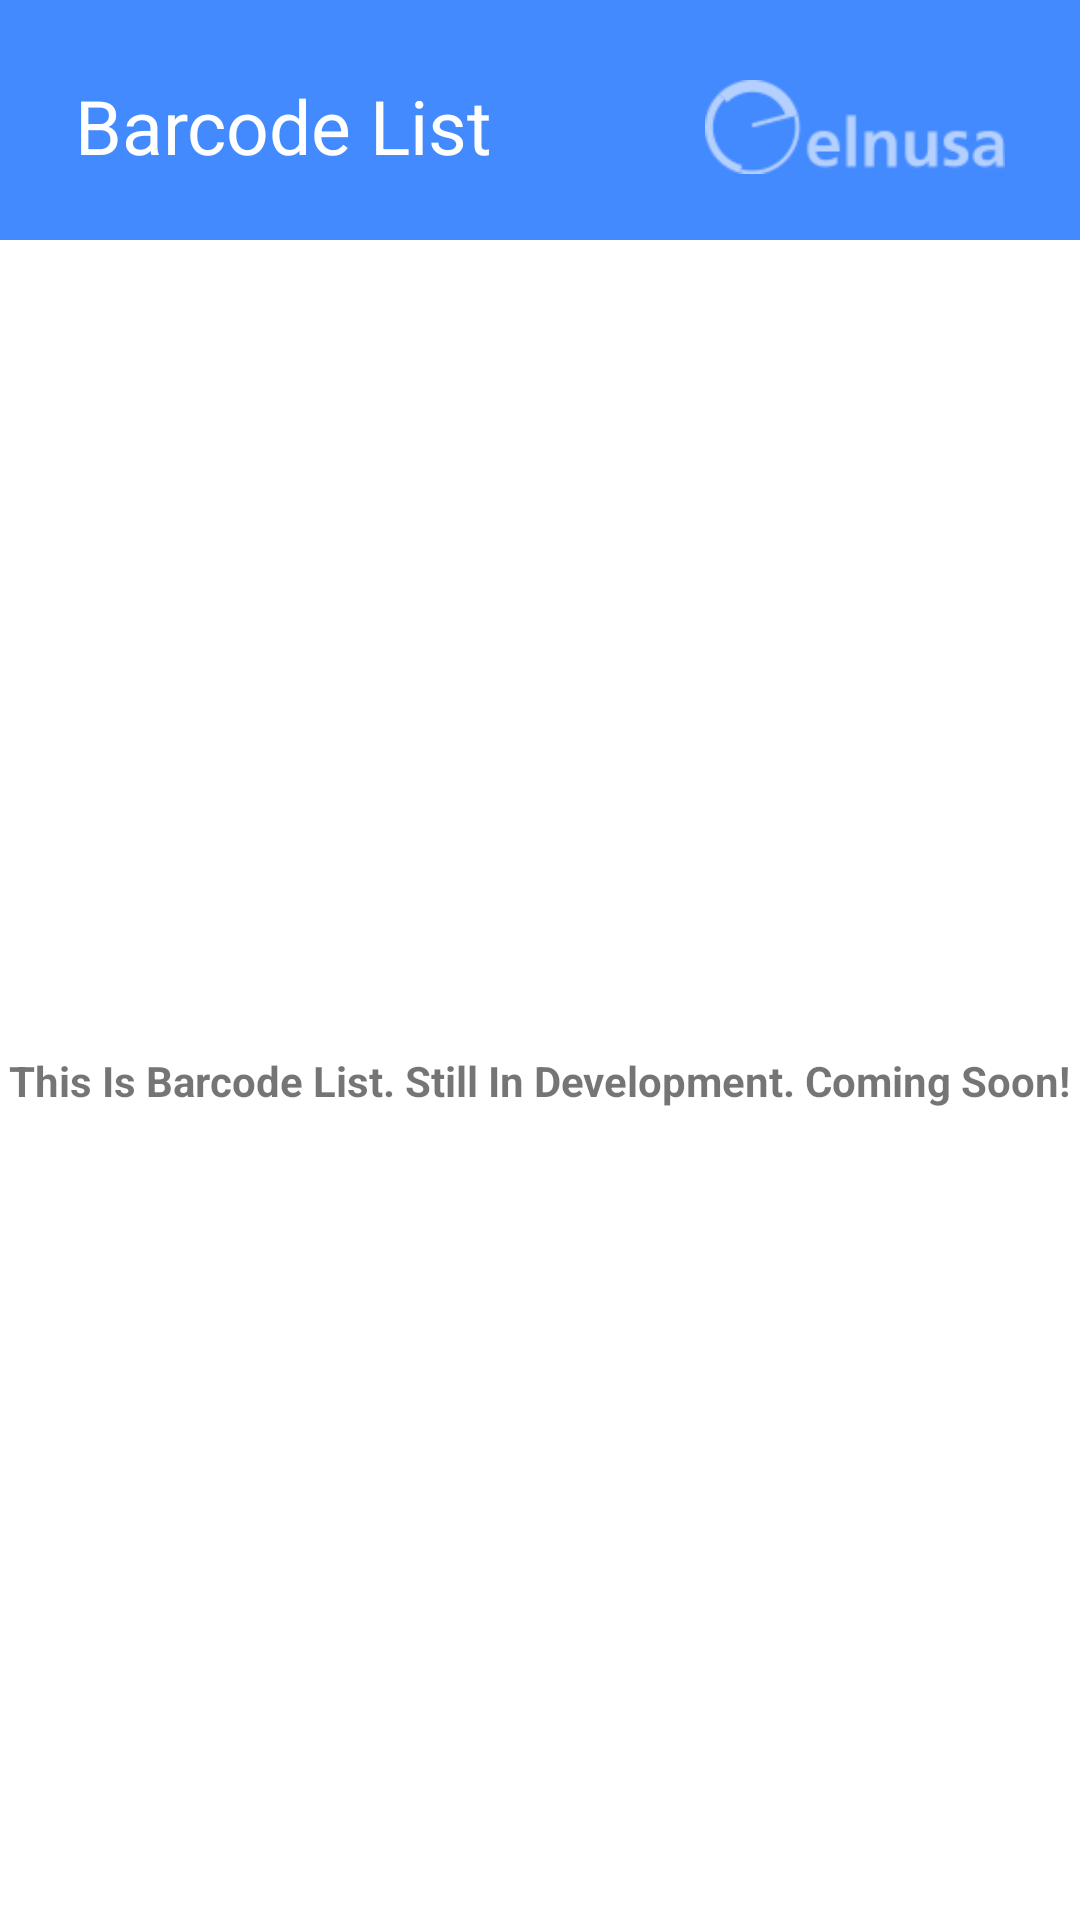

The Android layout XML behind this screen, and the referenced resources:
<!-- AndroidManifest.xml: application theme Theme.SCURFID6 -->
<!-- res/layout/activity_barcode_list.xml -->
<?xml version="1.0" encoding="utf-8"?>
<androidx.constraintlayout.widget.ConstraintLayout xmlns:android="http://schemas.android.com/apk/res/android"
    xmlns:app="http://schemas.android.com/apk/res-auto"
    xmlns:tools="http://schemas.android.com/tools"
    android:layout_width="match_parent"
    android:layout_height="match_parent"
    tools:context=".BarcodeListActivity">

    <androidx.constraintlayout.widget.ConstraintLayout
        android:id="@+id/layoutHeader"
        android:layout_width="match_parent"
        android:layout_height="80dp"
        android:background="@drawable/header_background"
        android:padding="10dp"
        app:layout_constraintTop_toTopOf="parent">

        <TextView
            android:id="@+id/textHello"
            android:layout_width="wrap_content"
            android:layout_height="wrap_content"
            android:layout_marginStart="15dp"
            android:layout_marginTop="15dp"
            android:text="@string/barcode_list"
            android:textColor="@color/white"
            android:textSize="25sp"
            app:layout_constraintStart_toStartOf="parent"
            app:layout_constraintTop_toTopOf="parent"/>

        <ImageView
            android:id="@+id/imageMenu"
            android:layout_width="100dp"
            android:layout_height="100dp"
            android:layout_marginEnd="15dp"
            android:contentDescription="@string/app_name"
            android:src="@drawable/elnusa_logo"
            app:layout_constraintBottom_toBottomOf="@id/textHello"
            app:layout_constraintEnd_toEndOf="parent"
            app:layout_constraintTop_toTopOf="@id/textHello"
            app:tint="@color/white" />
        <LinearLayout
            android:layout_width="match_parent"
            android:layout_height="wrap_content"
            android:layout_marginStart="15dp"
            android:layout_marginTop="15dp"
            android:layout_marginEnd="15dp"
            android:layout_marginBottom="10dp"
            android:background="@drawable/white_rectangle_background"
            android:orientation="horizontal"
            app:layout_constraintBottom_toBottomOf="parent"
            app:layout_constraintTop_toBottomOf="@id/imageMenu">

        </LinearLayout>

    </androidx.constraintlayout.widget.ConstraintLayout>

    <TextView
        android:id="@+id/textView4"
        android:layout_width="wrap_content"
        android:layout_height="wrap_content"
        android:text="@string/this_is_barcode_list_still_in_development_coming_soon"
        android:textStyle="bold"
        app:layout_constraintBottom_toBottomOf="parent"
        app:layout_constraintEnd_toEndOf="parent"
        app:layout_constraintStart_toStartOf="parent"
        app:layout_constraintTop_toBottomOf="@+id/layoutHeader" />

    <ImageView
        android:id="@+id/imgSCU"
        android:layout_width="95dp"
        android:layout_height="68dp"
        app:layout_constraintBottom_toBottomOf="parent"
        app:layout_constraintEnd_toEndOf="parent"
        app:layout_constraintHorizontal_bias="0.498"
        app:layout_constraintStart_toStartOf="parent"
        app:layout_constraintTop_toBottomOf="@+id/layoutHeader"
        app:layout_constraintVertical_bias="0.787"
        tools:srcCompat="@tools:sample/avatars" />

</androidx.constraintlayout.widget.ConstraintLayout>
<!-- resources referenced by this layout -->
<resources>
  <color name="white">#FFFFFFFF</color>
  <!-- drawable elnusa_logo: png bitmap (drawable, 2504 bytes) -->
  <!-- drawable header_background (drawable) -->
  <?xml version="1.0" encoding="utf-8"?>
  <shape xmlns:android="http://schemas.android.com/apk/res/android"
      android:shape="rectangle">
  
      <solid android:color="@color/material_blue" />
  
  </shape>
  <!-- drawable white_rectangle_background (drawable) -->
  <?xml version="1.0" encoding="utf-8"?>
  <shape xmlns:android="http://schemas.android.com/apk/res/android"
      android:shape="rectangle">
  
      <solid android:color="#B9FFFFFF" />
      <corners android:radius="10dp" />
  
  </shape>
  <string name="app_name">SCURFID6</string>
  <string name="barcode_list">Barcode List</string>
  <string name="this_is_barcode_list_still_in_development_coming_soon">This Is Barcode List. Still In Development. Coming Soon!</string>
  <style name="Theme.SCURFID6" parent="Theme.MaterialComponents.DayNight.NoActionBar">
          
          <item name="colorPrimary">#448AFF</item>
          <item name="colorPrimaryVariant">#F50057</item>
          <item name="colorOnPrimary">@color/white</item>
          
          <item name="colorSecondary">#B2FF59</item>
          <item name="colorSecondaryVariant">#69F0AE</item>
          <item name="colorOnSecondary">@color/black</item>
          
          <item name="android:statusBarColor" tools:targetApi="l">?attr/colorPrimaryVariant</item>
          
      </style>
  <color name="material_blue">#448AFF</color>
  <color name="black">#FF000000</color>
</resources>
